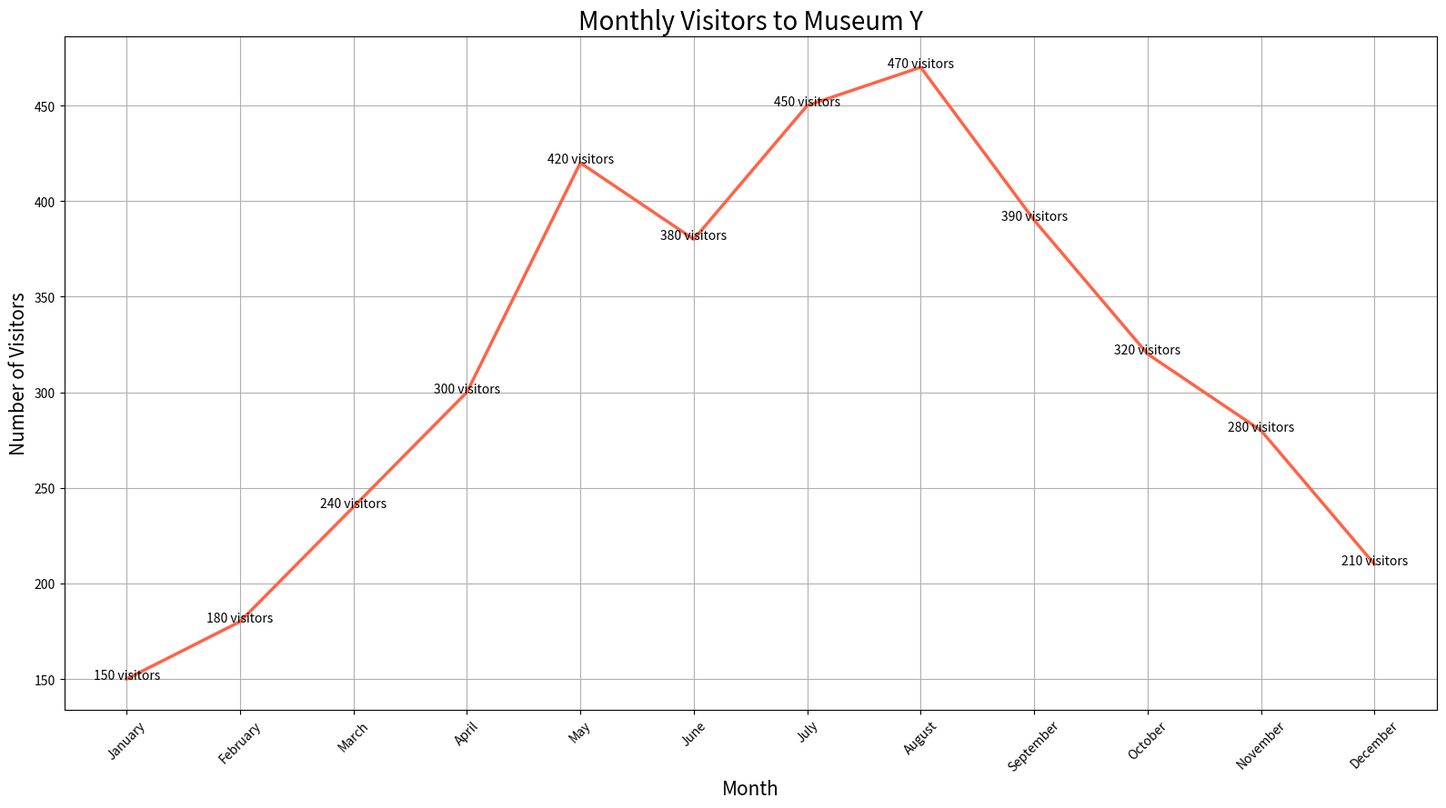

This chart was generated by the following Python code:

import seaborn as sns
import pandas as pd
import matplotlib.pyplot as plt

# Data
data = {
    'Month': ['January', 'February', 'March', 'April', 'May', 'June', 
              'July', 'August', 'September', 'October', 'November', 'December'],
    'Visitors': [150, 180, 240, 300, 420, 380, 450, 470, 390, 320, 280, 210]
}

# Create DataFrame
df = pd.DataFrame(data)

# Create line plot
plt.figure(figsize=(16, 9))  # Width and height modifications
sns.lineplot(x='Month', y='Visitors', data=df, 
             color='#FF6347', linewidth=2.5)  # Custom color

# Annotations
for x, y in zip(df['Month'], df['Visitors']):
    plt.text(x, y, f"{y} visitors", color='black', fontsize=10, ha='center')

# Customize the Axes and Title
plt.title('Monthly Visitors to Museum Y', fontsize=20)
plt.xlabel('Month', fontsize=15)
plt.ylabel('Number of Visitors', fontsize=15)
plt.xticks(rotation=45)
plt.grid(True)

# Show plot
plt.tight_layout()
plt.show()
